Labelled photos from "densenet_nocrop", an image-classification folder in Marsh16/MangoLeafDisease_Model_Thesis. The possible labels are: anthracnose, bacterial canker, cutting weevil, die back, gall midge, healthy, powdery mildew, sooty mould.

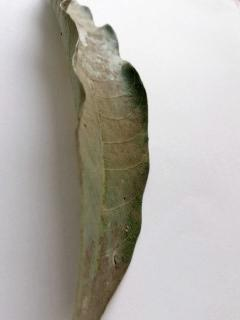
Label: sooty mould

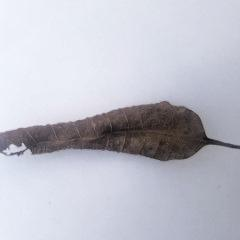
Label: die back

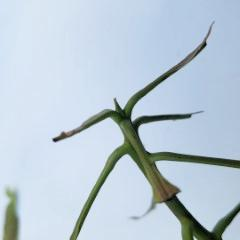
Label: cutting weevil

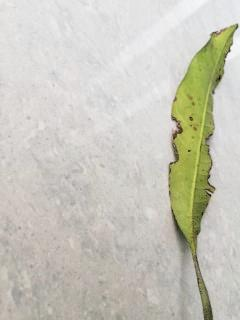
Label: bacterial canker

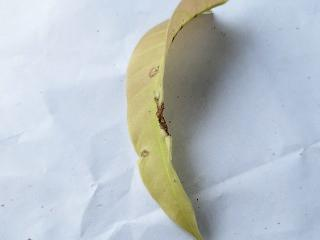
Label: anthracnose

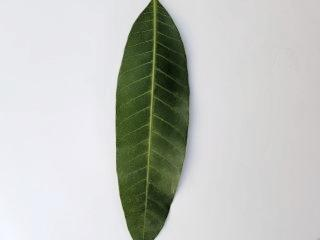
Label: healthy
